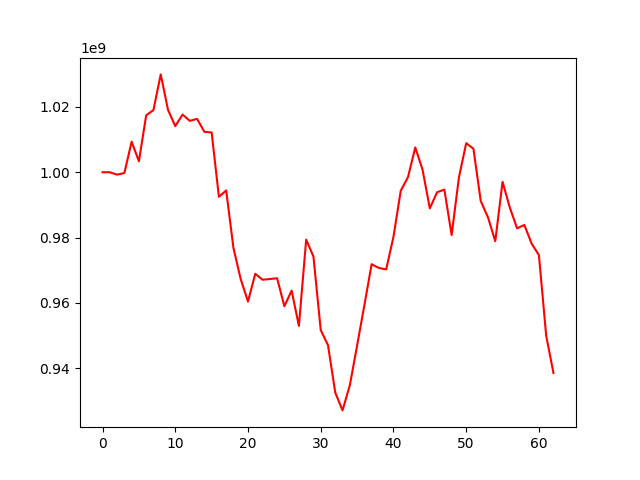

Source data for this figure (header and first rows):
, 0
0, 1000000000
1, 999989639
2, 999258868
3, 999749721
4, 1009342590
5, 1003363441
6, 1017414921
7, 1019026615
8, 1029939274
9, 1019103578
10, 1014110535
11, 1017646834
12, 1015724440
13, 1016325129
14, 1012377182
15, 1012167006
16, 992481475
17, 994438960
18, 976796280
19, 967267987
20, 960435700
21, 968925086
22, 967099079
23, 967314363
24, 967562402
25, 958997668
26, 963777019
27, 952962066
28, 979381172
29, 974194076
30, 951717855
31, 947066114
32, 932558316
33, 927118040
34, 934802840
35, 946938667
36, 959288067
37, 971855184
38, 970698081
39, 970272480
40, 980222178
41, 994313642
42, 998510686
43, 1007584187
44, 1000780730
45, 988948415
46, 993879261
47, 994688518
48, 980778882
49, 998373311
50, 1008888888
51, 1007185529
52, 991208898
53, 986171034
54, 978896240
55, 997064044
56, 989180752
57, 982843040
58, 983866115
59, 978145015
... 3 more rows
